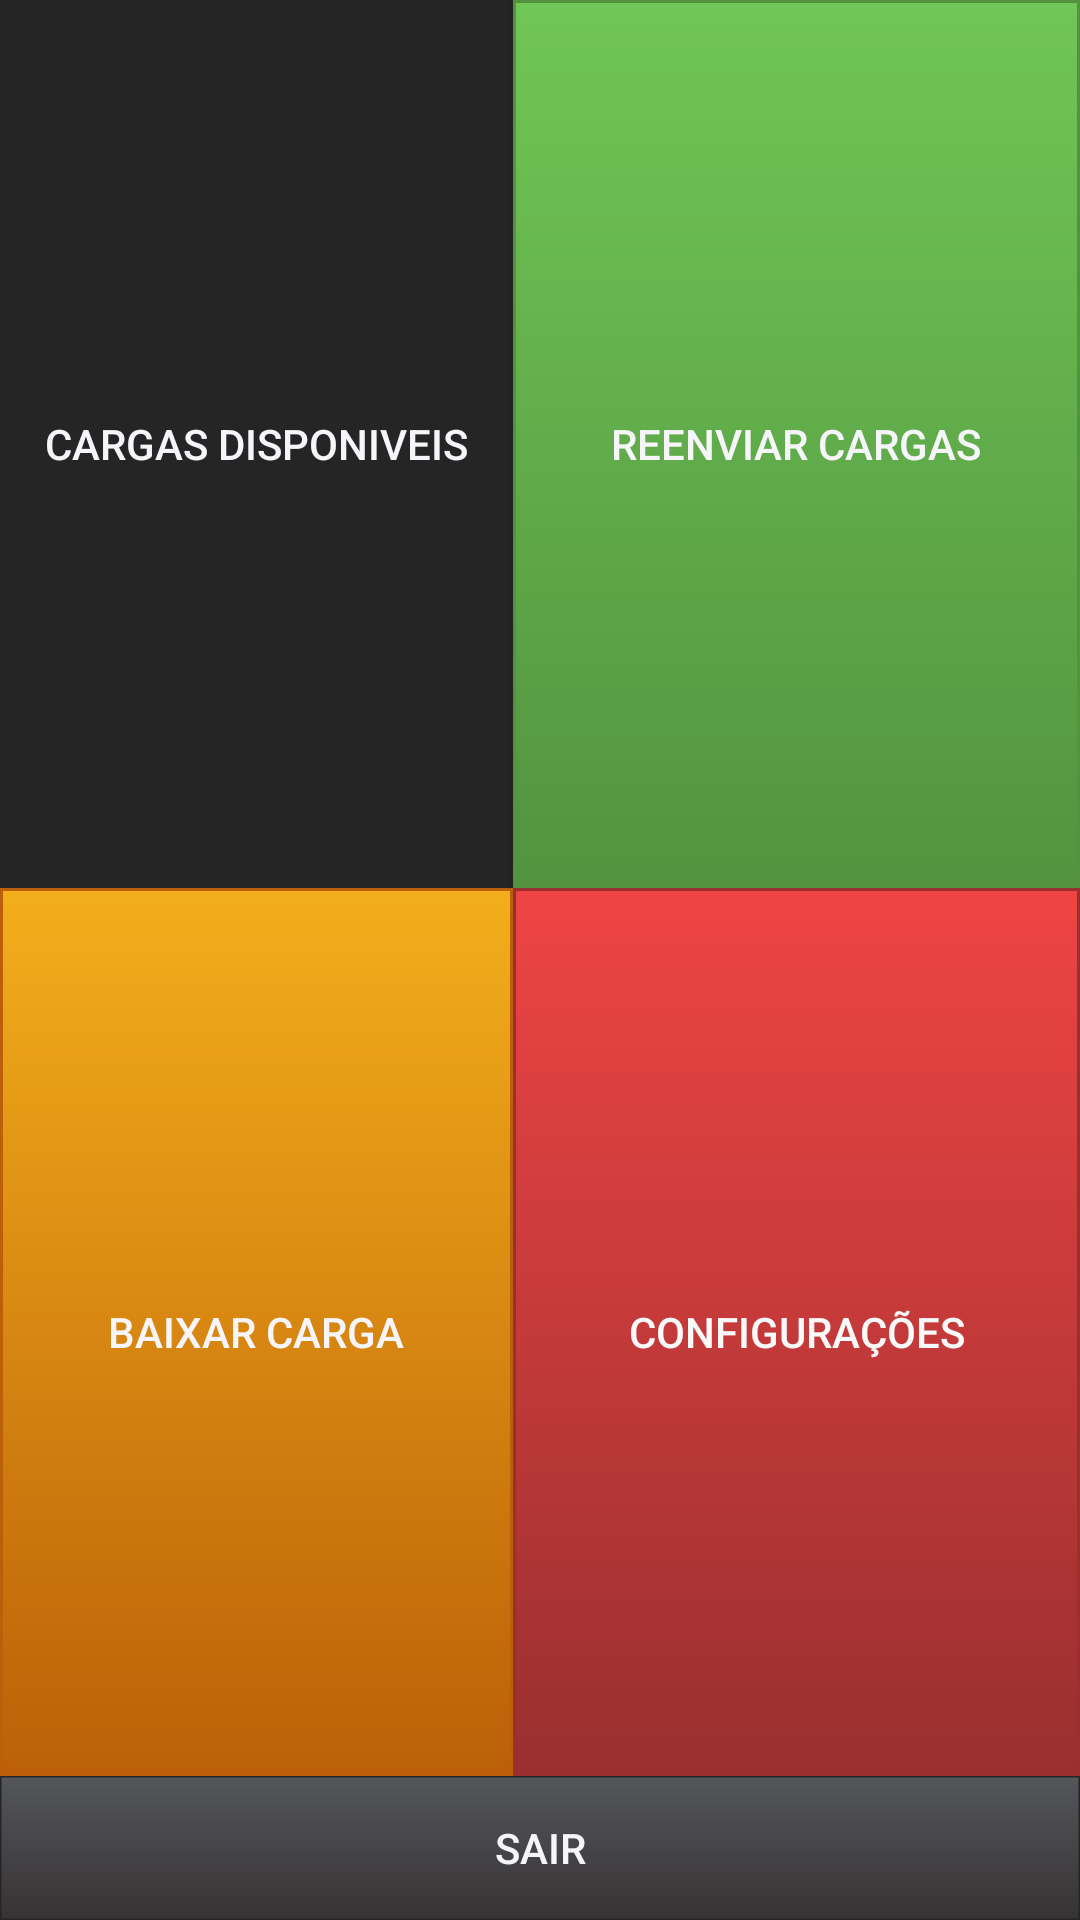

Produce the Android XML layout that renders to this screen, including the resource entries it uses.
<!-- AndroidManifest.xml: application theme AppTheme -->
<!-- res/layout/activity_menu_inicial.xml -->
<?xml version="1.0" encoding="utf-8"?>
<TableLayout
    xmlns:android="http://schemas.android.com/apk/res/android"
    android:layout_width="fill_parent"
    android:layout_height="fill_parent"
    android:shrinkColumns="3"  android:stretchColumns="3" android:background="#ff252526">

    

    <TableRow
        android:id="@+id/tableRow1"
        android:layout_height="fill_parent"
        android:layout_width="fill_parent"
        android:layout_weight="1"
        >
        <Button
            android:id="@+id/btAtividadesMenuPricipal" android:text="Cargas Disponiveis"
            android:layout_weight="1"  android:background="@drawable/button_shape"
            android:textColor="#fff6f6fa"  android:layout_height="fill_parent"
            android:gravity="center" android:onClick="cargas"

            />
        <Button
            android:id="@+id/btPedidosMenuPricipal" android:text="Reenviar Cargas"
            android:layout_weight="1.5"  android:background="@drawable/button_shape_green"
            android:textColor="#fff6f6fa" android:layout_height="fill_parent" android:onClick="reenviar"
            android:gravity="center" />

    </TableRow>

    
    <TableRow
        android:layout_height="fill_parent"
        android:layout_width="fill_parent"
        android:gravity="center_horizontal"
        android:layout_weight="1">
        <Button
            android:id="@+id/btOrcamento" android:text="Baixar Carga"
            android:layout_weight="1"   android:background="@drawable/button_shape_yellow"
            android:textColor="#fff6f6fa" android:layout_height="fill_parent"
            android:gravity="center" android:onClick="bcargas"/>

        <Button
            android:id="@+id/btSincMenuPricipal" android:text="Configurações"
            android:layout_weight="1.5" android:background="@drawable/button_shape_red"
            android:textColor="#fff9f9f9" android:layout_height="fill_parent"
            android:gravity="center" android:onClick="criarConfig"
            />

    </TableRow>

    <TableRow
        android:layout_height="fill_parent"
        android:layout_width="fill_parent"
        android:gravity="center_horizontal"
        android:layout_weight="0">
        <Button
            android:id="@+id/sair" android:text="Sair"  android:drawableStart="@drawable/ic_action_back"
            android:layout_weight="1"   android:background="@drawable/button_shape_black"
            android:textColor="#fff6f6fa" android:layout_height="fill_parent"
            android:gravity="center" android:onClick="sair" />


    </TableRow>



</TableLayout>
<!-- resources referenced by this layout -->
<resources>
  <!-- drawable button_shape_green (drawable) -->
  <?xml version="1.0" encoding="utf-8"?>
  <selector xmlns:android="http://schemas.android.com/apk/res/android">
      <item android:state_pressed="true" >
          <shape>
              <solid
                  android:color="#70c656" />
              <stroke
                  android:width="1dp"
                  android:color="#53933f" />
  
              <padding
                  android:left="10dp"
                  android:top="10dp"
                  android:right="10dp"
                  android:bottom="10dp" />
          </shape>
      </item>
      <item>
          <shape>
              <gradient
                  android:startColor="#70c656"
                  android:endColor="#53933f"
                  android:angle="270" />
              <stroke
                  android:width="1dp"
                  android:color="#53933f" />
  
              <padding
                  android:left="10dp"
                  android:top="10dp"
                  android:right="10dp"
                  android:bottom="10dp" />
          </shape>
      </item>
  </selector>
  <!-- drawable button_shape_red (drawable) -->
  <?xml version="1.0" encoding="utf-8"?>
  <selector xmlns:android="http://schemas.android.com/apk/res/android">
      <item android:state_pressed="true" >
          <shape>
              <solid
                  android:color="#ef4444" />
              <stroke
                  android:width="1dp"
                  android:color="#992f2f" />
  
              <padding
                  android:left="10dp"
                  android:top="10dp"
                  android:right="10dp"
                  android:bottom="10dp" />
          </shape>
      </item>
      <item>
          <shape>
              <gradient
                  android:startColor="#ef4444"
                  android:endColor="#992f2f"
                  android:angle="270" />
              <stroke
                  android:width="1dp"
                  android:color="#992f2f" />
  
              <padding
                  android:left="10dp"
                  android:top="10dp"
                  android:right="10dp"
                  android:bottom="10dp" />
          </shape>
      </item>
  </selector>
  <!-- drawable button_shape_yellow (drawable) -->
  <?xml version="1.0" encoding="utf-8"?>
  <selector xmlns:android="http://schemas.android.com/apk/res/android">
      <item android:state_pressed="true" >
          <shape>
              <solid
                  android:color="#f3ae1b" />
              <stroke
                  android:width="1dp"
                  android:color="#bb6008" />
  
              <padding
                  android:left="10dp"
                  android:top="10dp"
                  android:right="10dp"
                  android:bottom="10dp" />
          </shape>
      </item>
      <item>
          <shape>
              <gradient
                  android:startColor="#f3ae1b"
                  android:endColor="#bb6008"
                  android:angle="270" />
              <stroke
                  android:width="1dp"
                  android:color="#bb6008" />
  
              <padding
                  android:left="10dp"
                  android:top="10dp"
                  android:right="10dp"
                  android:bottom="10dp" />
          </shape>
      </item>
  </selector>
  <style name="AppTheme" parent="Theme.AppCompat.Light.DarkActionBar">
          
      </style>
</resources>
